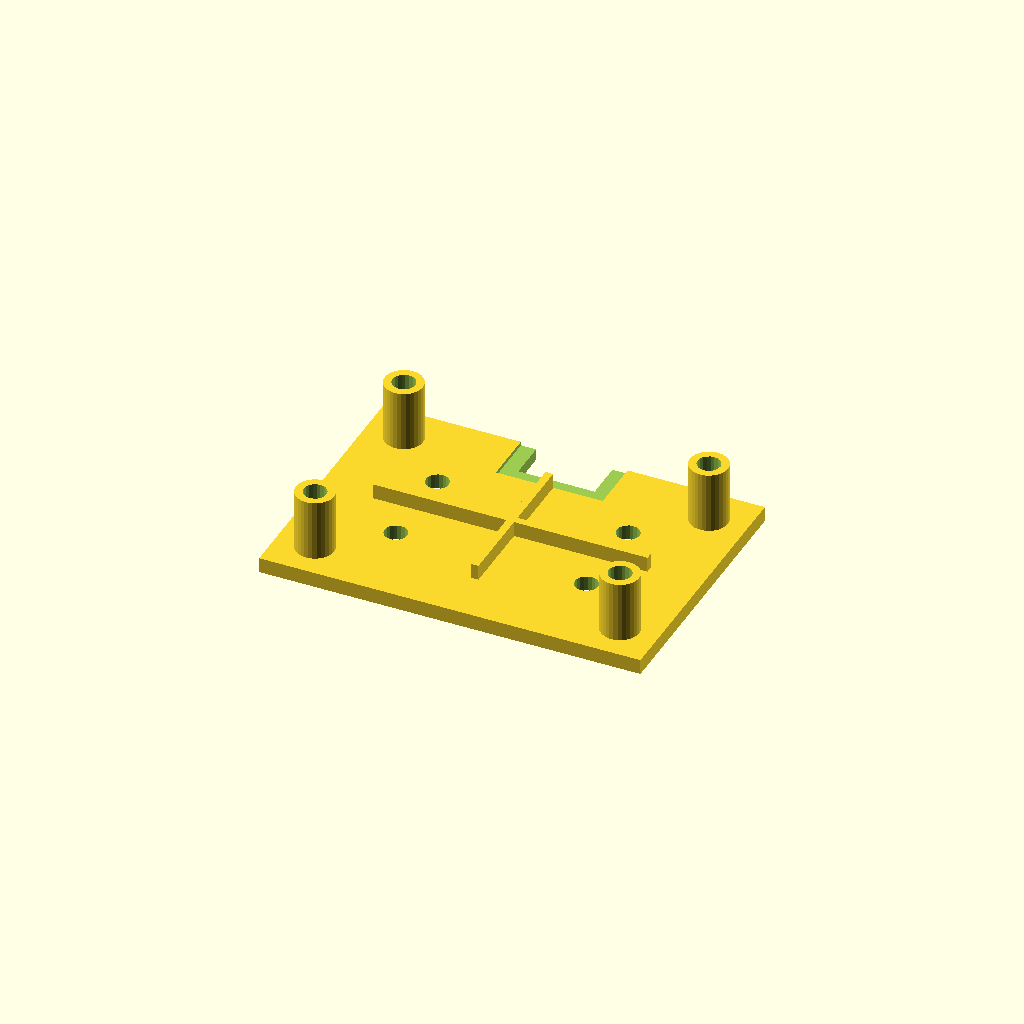
Cell 1: the model at its default parameters.
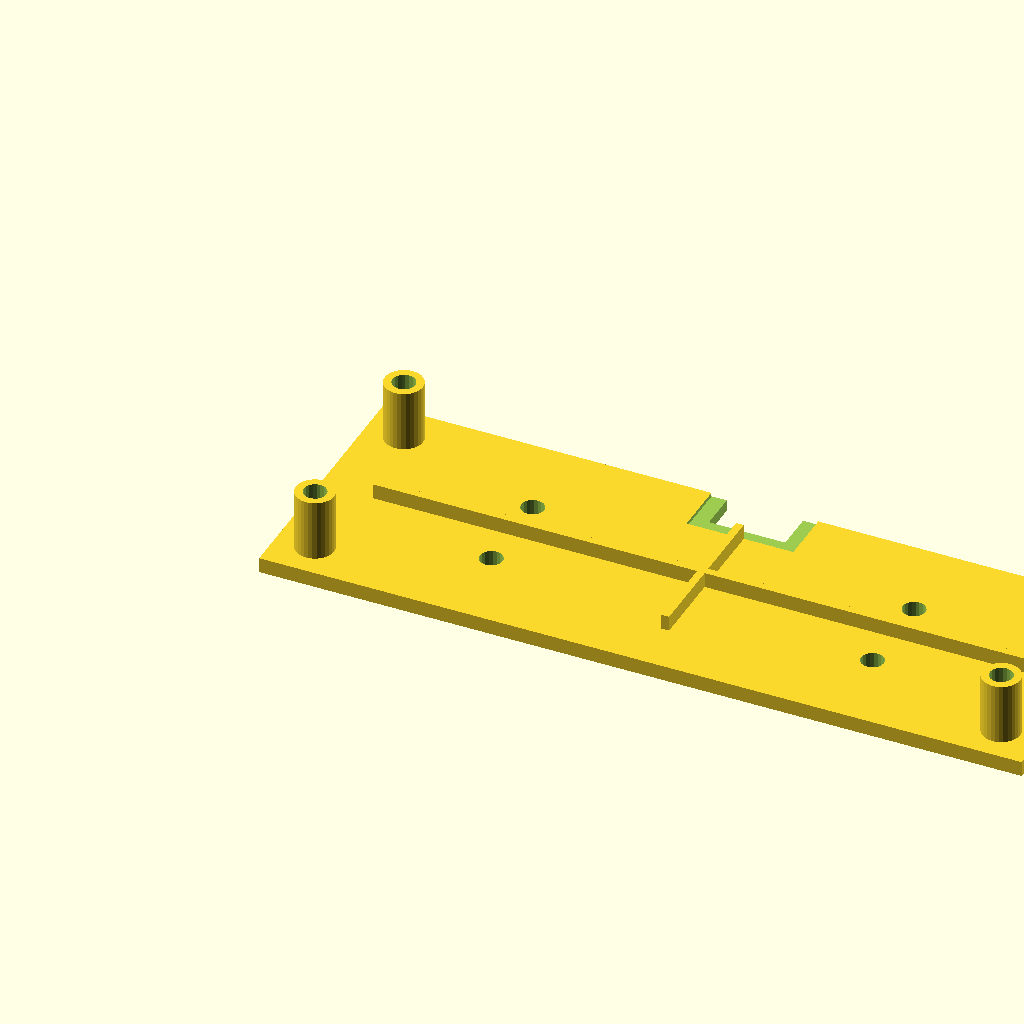
Cell 2: case_length = 100 (everything else at default).
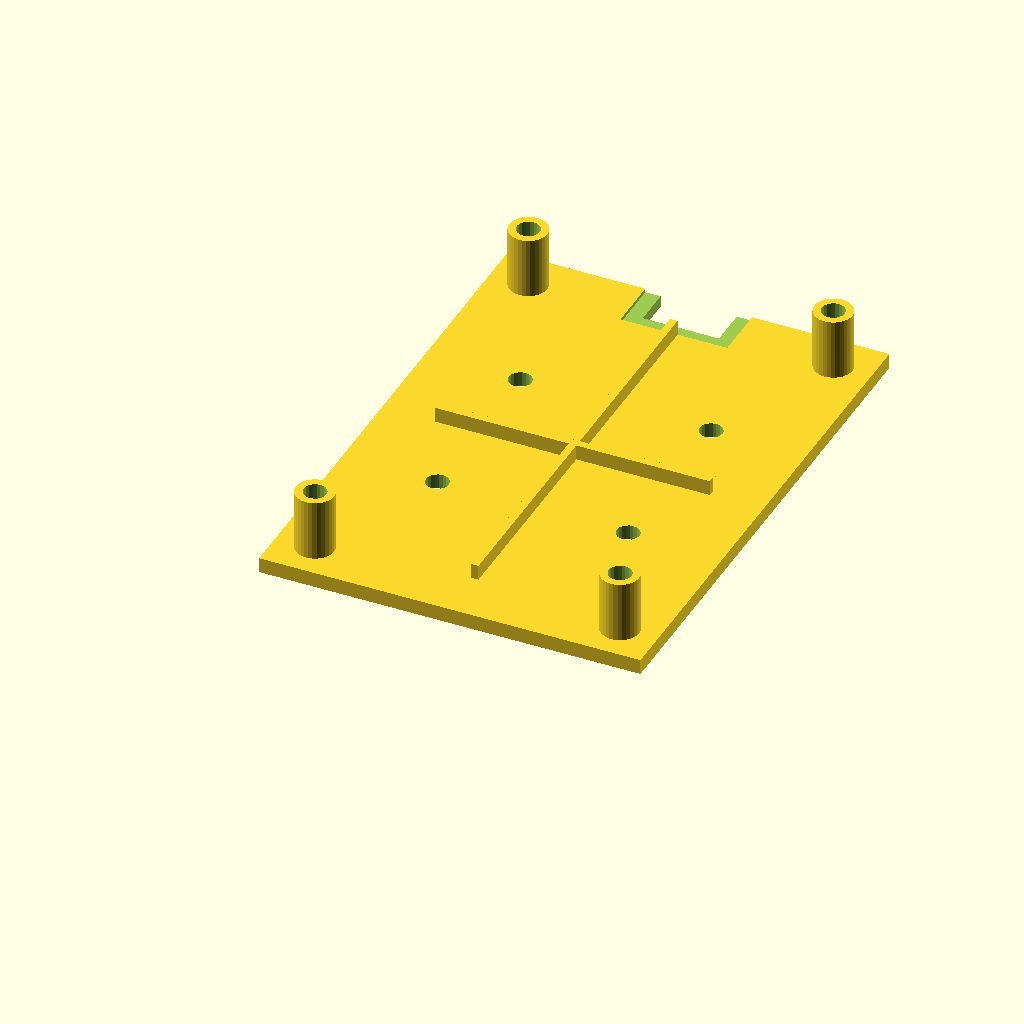
Cell 3 — case_width set to 70, the other parameters unchanged.
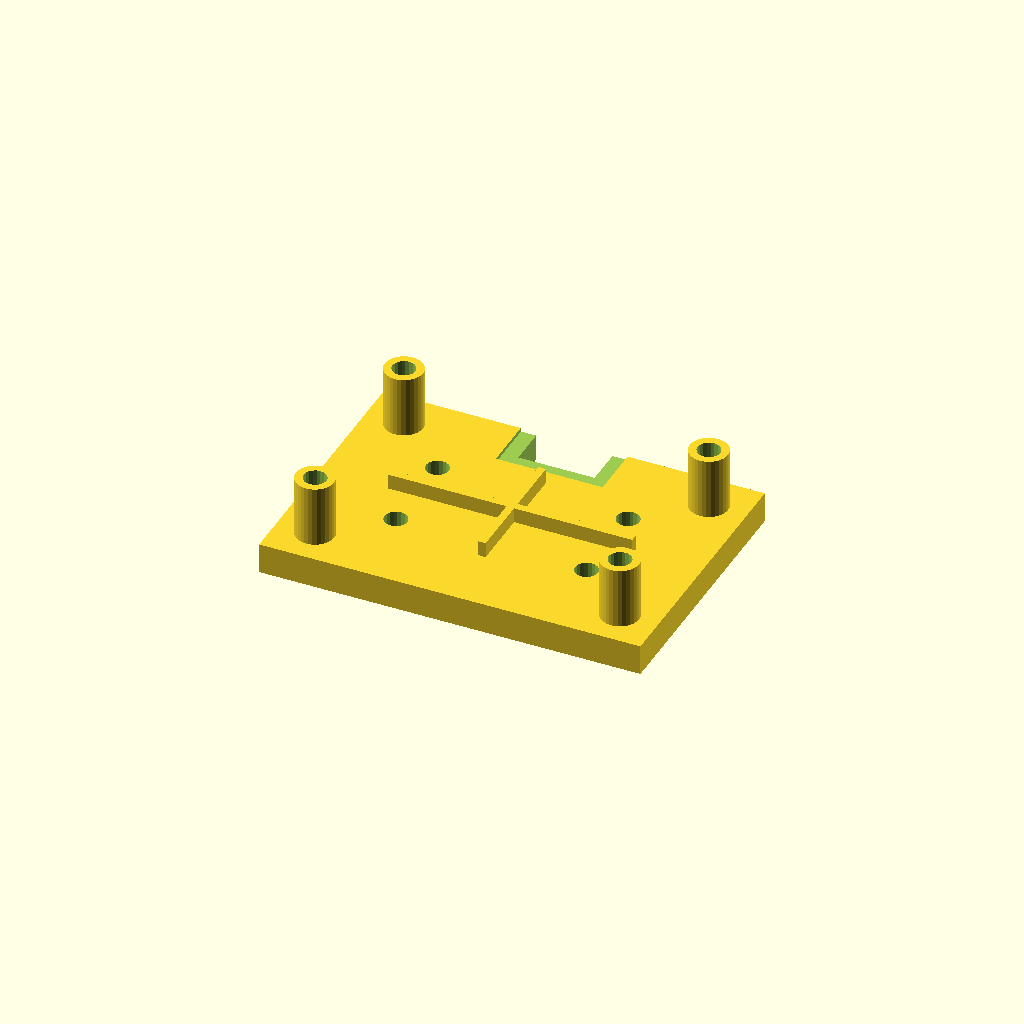
Cell 4: the same model with wall_thickness = 4.
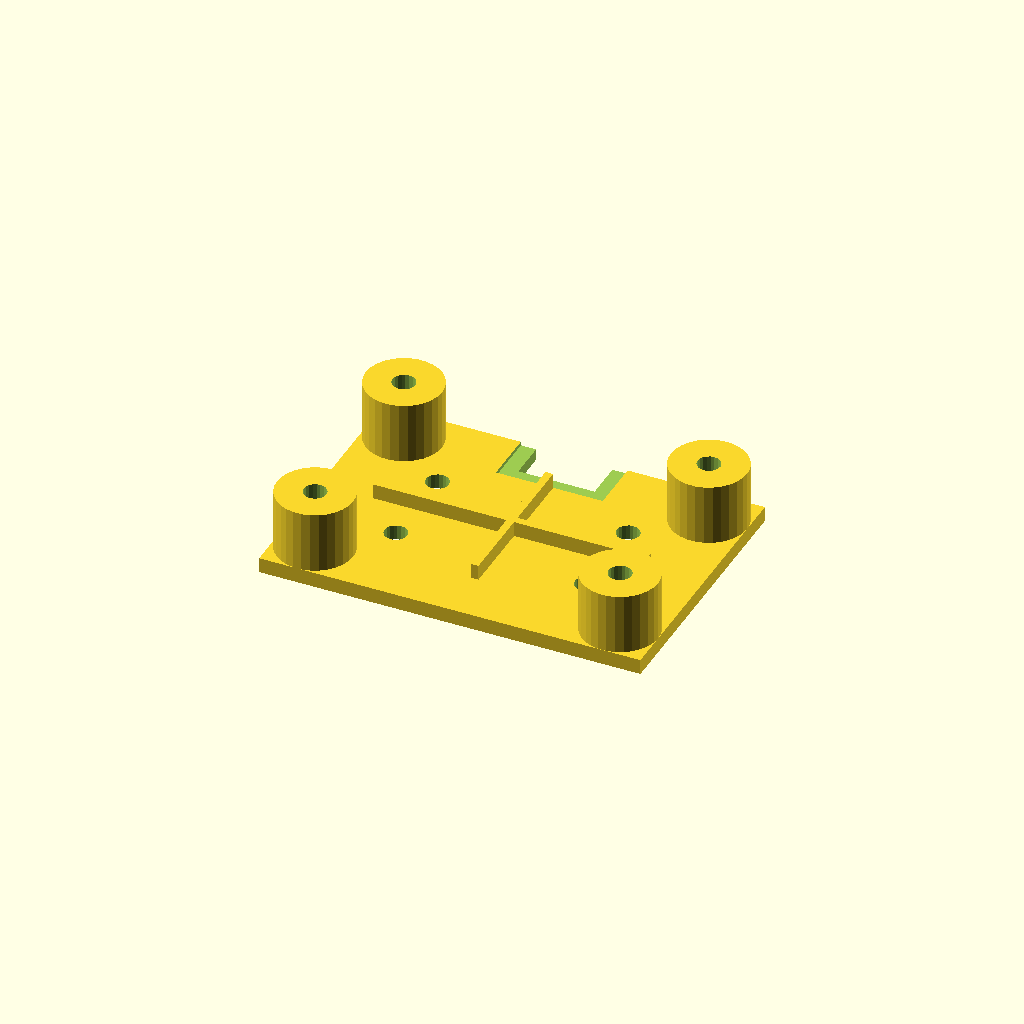
Cell 5: the same model with mounting_boss_diameter = 10.
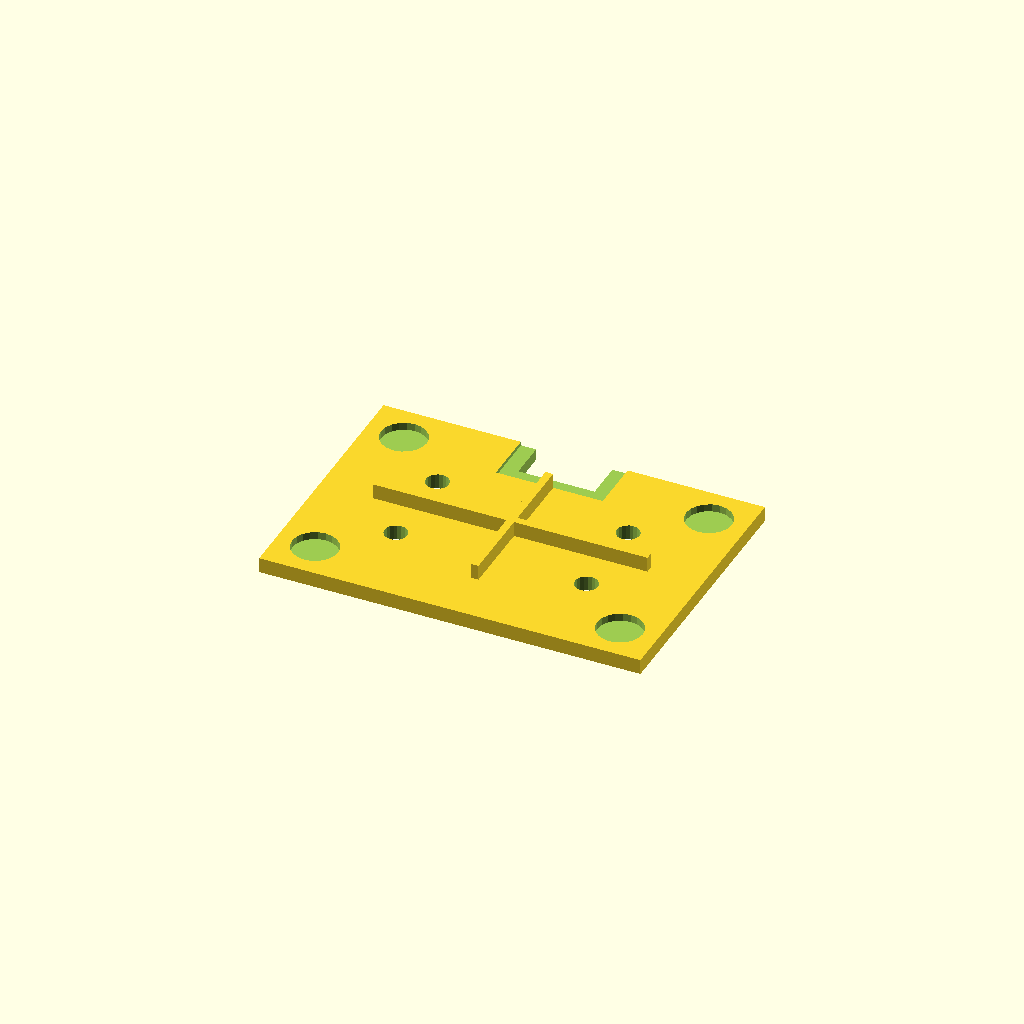
Cell 6 — mounting_hole_diameter set to 6, the other parameters unchanged.
All cells are drawn from one camera (rotation 55°, 0°, 25°, orthographic, colour scheme Cornfield), so only the parameter changes between them.
OpenSCAD source file 3d-models/esp32-cam-security/esp32-cam-rear-cover.scad:
// ESP32-CAM Security Camera - Rear Cover
// For Creality Ender-3 V3
// Material: Hyper-PAL (Grey) or Hyper-PETG

// ===== PARAMETERS =====
case_length = 50;
case_width = 35;
wall_thickness = 2;

// Mounting boss dimensions
mounting_boss_diameter = 5;
mounting_hole_diameter = 3;  // M3 threaded insert
boss_height = 8;

// ===== REAR COVER =====
difference() {
    union() {
        // Main cover plate
        cube([case_length, case_width, wall_thickness]);

        // Mounting bosses with threaded insert holes
        boss_positions = [
            [5, 5],
            [case_length - 5, 5],
            [5, case_width - 5],
            [case_length - 5, case_width - 5]
        ];

        for (pos = boss_positions) {
            translate([pos[0], pos[1], wall_thickness])
                cylinder(h=boss_height, d=mounting_boss_diameter, $fn=30);
        }

        // Slide-in clips for case attachment (top edge)
        // Left clip
        translate([wall_thickness + 2, case_width/2 - 4, 0])
            cube([4, 8, wall_thickness]);

        // Right clip
        translate([case_length - wall_thickness - 6, case_width/2 - 4, 0])
            cube([4, 8, wall_thickness]);

        // Center support ribs (prevent warping)
        translate([case_length/2 - 0.5, wall_thickness + 5, wall_thickness])
            cube([1, case_width - 2*wall_thickness - 10, 2]);

        translate([wall_thickness + 5, case_width/2 - 0.5, wall_thickness])
            cube([case_length - 2*wall_thickness - 10, 1, 2]);
    }

    // Cable routing slot (for USB cable exit)
    translate([case_length/2 - 5, case_width - 5, -1])
        cube([10, 6, wall_thickness+2]);

    // Strain relief groove (around cable slot)
    translate([case_length/2 - 7, case_width - 7, wall_thickness - 0.5])
        cube([14, 8, 1.5]);

    // M3 threaded insert holes (for heat-set inserts)
    boss_positions = [
        [5, 5],
        [case_length - 5, 5],
        [5, case_width - 5],
        [case_length - 5, case_width - 5]
    ];

    for (pos = boss_positions) {
        translate([pos[0], pos[1], wall_thickness - 1])
            cylinder(h=boss_height + 2, d=mounting_hole_diameter, $fn=20);
    }

    // Ventilation holes (4 holes for airflow)
    vent_positions = [
        [case_length/4, case_width/3],
        [3*case_length/4, case_width/3],
        [case_length/4, 2*case_width/3],
        [3*case_length/4, 2*case_width/3]
    ];

    for (pos = vent_positions) {
        translate([pos[0], pos[1], -1])
            cylinder(h=wall_thickness+2, d=3, $fn=20);
    }
}

// Add text label (optional - camera number)
translate([case_length/2, case_width - 10, 0.5])
    linear_extrude(height=0.5)
    text("#1", size=5, font="Arial:style=Bold", halign="center");

// Note: Change "#1" to "#2", "#3", "#4" for different cameras
// This helps identify which camera during assembly/maintenance
Parameter table extracted from the source (name, type, default, range or options):
case_length: number, default 50
case_width: number, default 35
wall_thickness: number, default 2
mounting_boss_diameter: number, default 5
mounting_hole_diameter: number, default 3
boss_height: number, default 8
